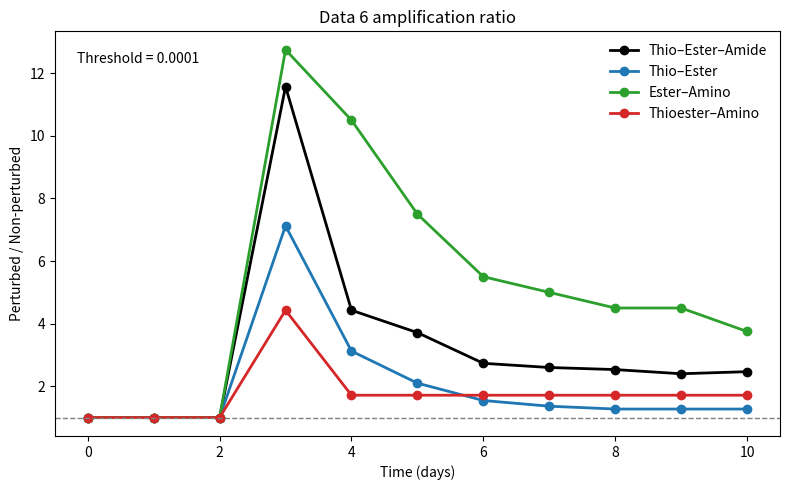
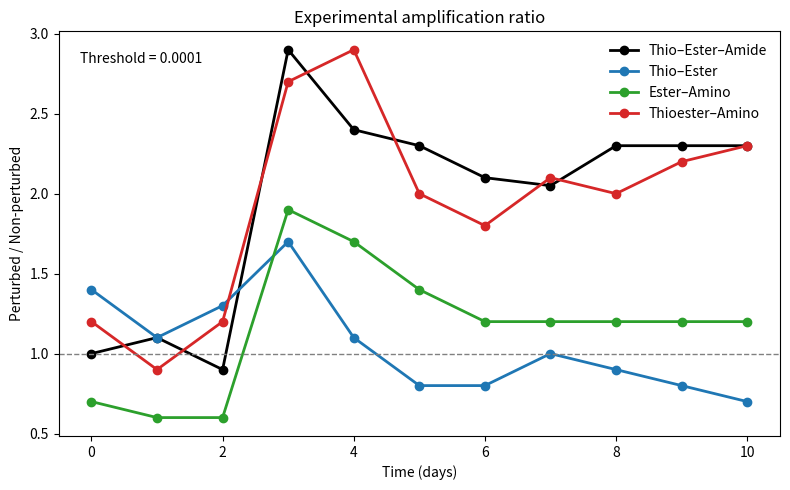
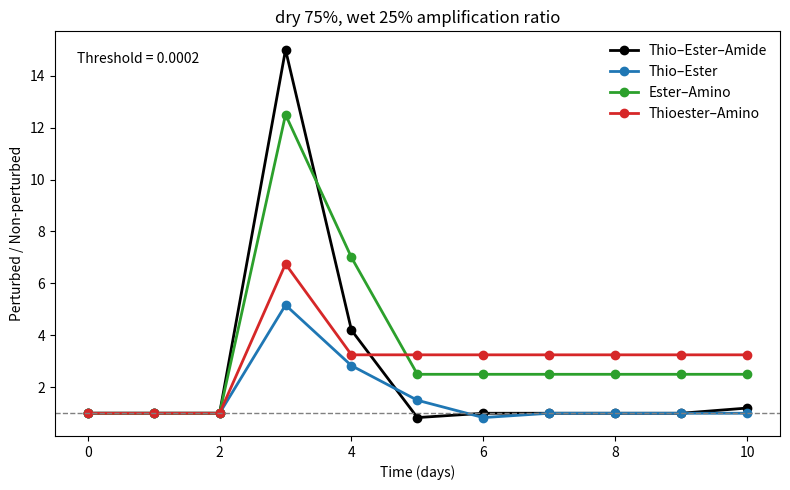
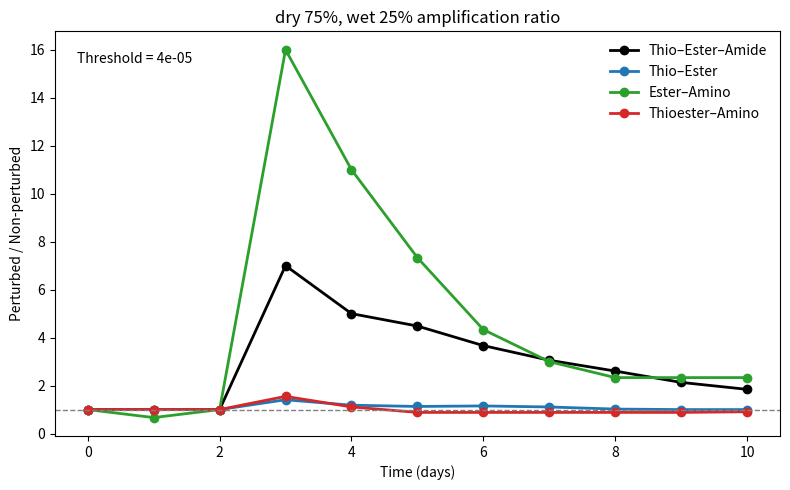
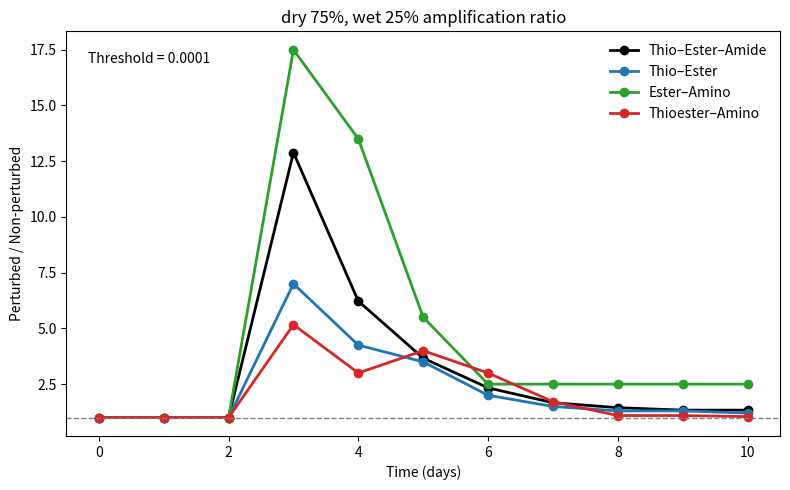
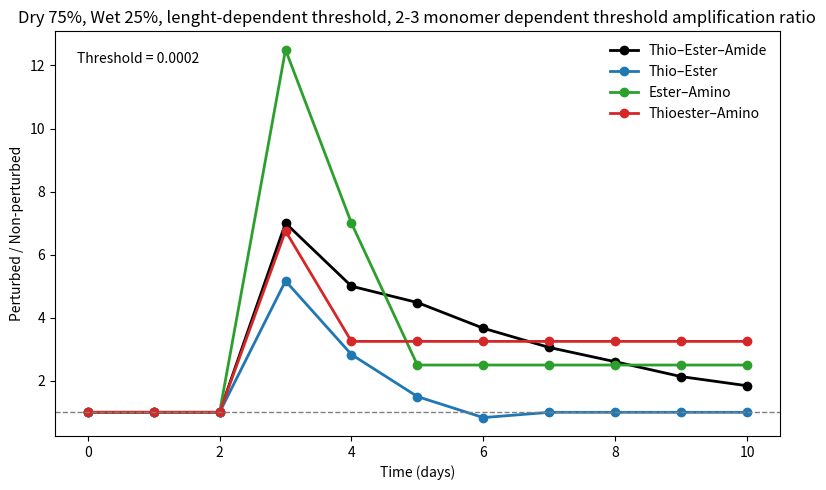
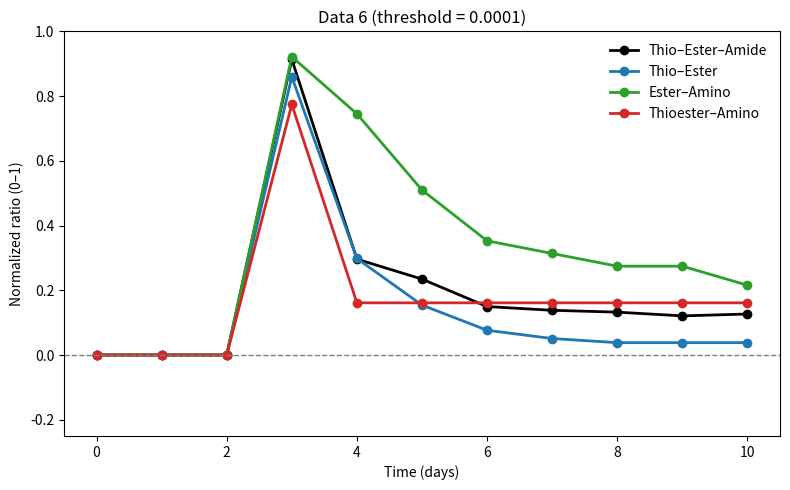
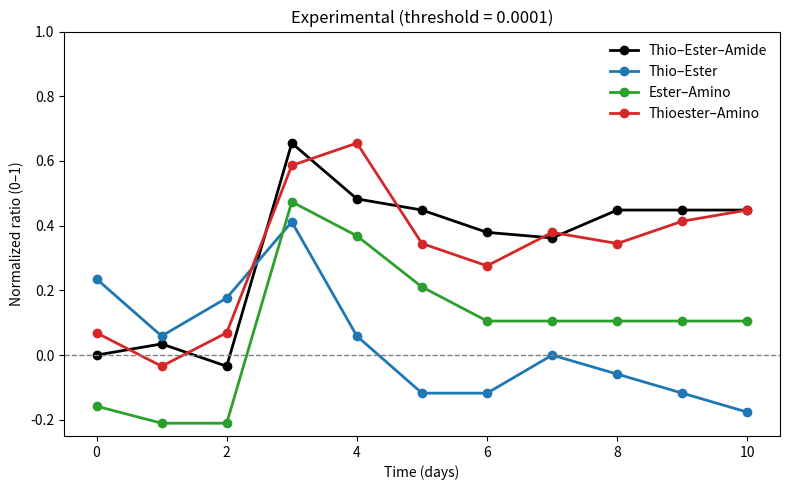
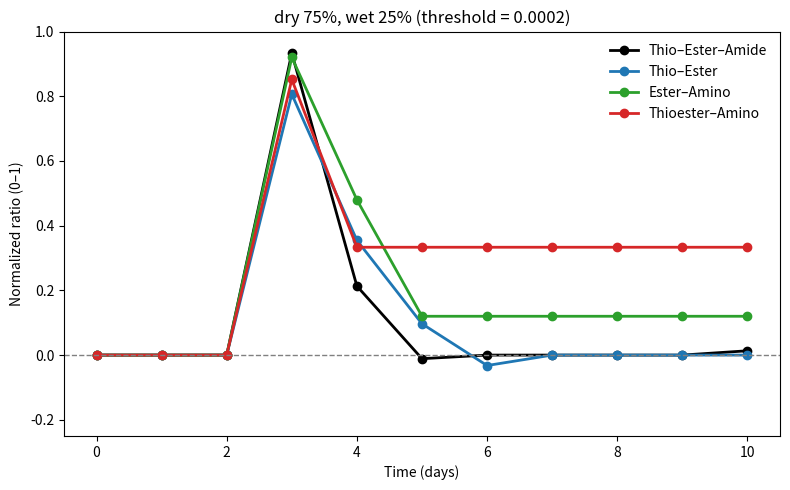
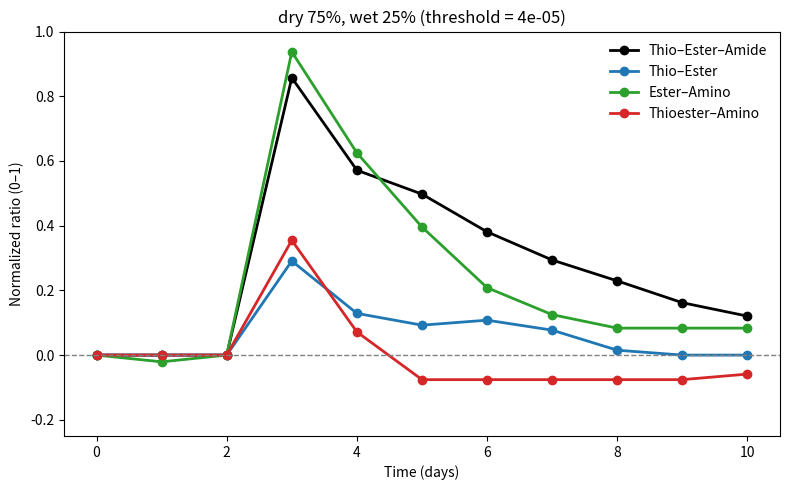
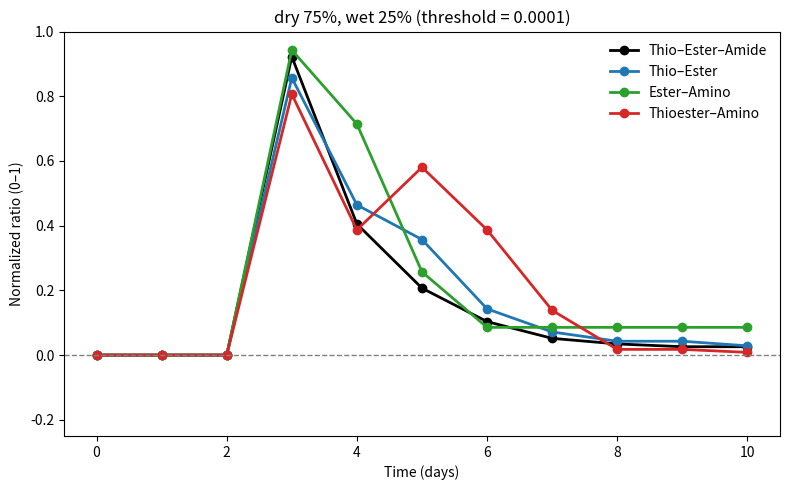
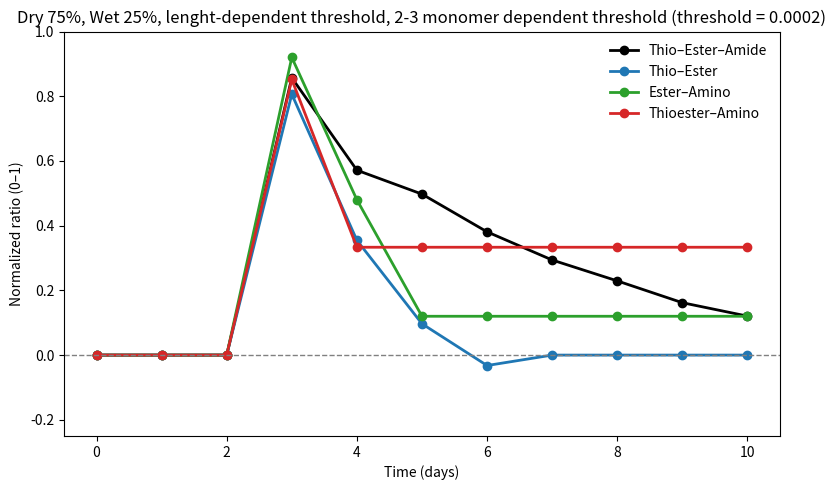

Source code (Python) for these figures, in order:
import numpy as np
import matplotlib.pyplot as plt

plt.rcParams["svg.fonttype"] = "none"
t = np.arange(0, 11)

def safe_ratio(a, b):
    out = np.zeros_like(a, dtype=float)
    mask = b > 0
    out[mask] = a[mask] / b[mask]
    out[~mask] = np.nan
    return out

datasets = [

    {
        "name": "Data 6",
        "threshold": 0.0001,
        "thio_ester_amide": ([3.0, 13.0, 14.0, 162.0, 62.0, 52.0, 41.0, 39.0, 38.0, 36.0, 37.0],
                            [3.0, 13.0, 14.0, 14.0, 14.0, 14.0, 15.0, 15.0, 15.0, 15.0, 15.0]),
        "thio_ester": ([2.0, 8.0, 8.0, 57.0, 25.0, 21.0, 17.0, 15.0, 14.0, 14.0, 14.0],
                            [2.0, 8.0, 8.0, 8.0, 8.0, 10.0, 11.0, 11.0, 11.0, 11.0, 11.0]),
        "ester_amino": ([2.0, 4.0, 4.0, 51.0, 42.0, 30.0, 22.0, 20.0, 18.0, 18.0, 15.0],
                            [2.0, 4.0, 4.0, 4.0, 4.0, 4.0, 4.0, 4.0, 4.0, 4.0, 4.0]),
        "thioester_amino": ([2.0, 7.0, 8.0, 31.0, 12.0, 12.0, 12.0, 12.0, 12.0, 12.0, 12.0],
                            [2.0, 7.0, 8.0, 7.0, 7.0, 7.0, 7.0, 7.0, 7.0, 7.0, 7.0]),
    },
    
    {
        "name": "Experimental",
        "threshold": 0.0001,
        "thio_ester_amide": ([1., 1.1, .9, 2.9, 2.4, 2.3, 2.1, 2.05, 2.3, 2.3, 2.3],
                            [1, 1, 1.0, 1.0, 1.0, 1.0, 1.0, 1.0, 1.0, 1.0, 1.0]),
        "thio_ester": ([1.4, 1.1, 1.3, 1.7, 1.1, .8, .8, 1.0, .9, .8, .7],
                            [1, 1, 1.0, 1.0, 1.0, 1.0, 1.0, 1.0, 1.0, 1.0, 1.0]),
        "ester_amino": ([.7, .6, .6, 1.9, 1.7, 1.4, 1.2, 1.2, 1.2, 1.2, 1.2],
                            [1, 1, 1.0, 1.0, 1.0, 1.0, 1.0, 1.0, 1.0, 1.0, 1.0]),
        "thioester_amino": ([1.2, .9, 1.2, 2.7, 2.9, 2., 1.8, 2.1, 2.0, 2.2, 2.3],
                            [1, 1, 1.0, 1.0, 1.0, 1.0, 1.0, 1.0, 1.0, 1.0, 1.0]),
    },
    
    {
        "name": "dry 75%, wet 25%",
        "threshold": 0.0002,
        "thio_ester_amide": ([3.0, 6.0, 6.0, 75.0, 21.0, 5.0, 6.0, 6.0, 6.0, 6.0, 6.0],
                            [3.0, 6.0, 6.0, 5.0, 5.0, 6.0, 6.0, 6.0, 6.0, 6.0, 5.0]),
        "thio_ester": ([2.0, 5.0, 6.0, 31.0, 17.0, 9.0, 5.0, 6.0, 6.0, 6.0, 6.0],
                            [2.0, 5.0, 6.0, 6.0, 6.0, 6.0, 6.0, 6.0, 6.0, 6.0, 6.0]),
        "ester_amino": ([2.0, 2.0, 2.0, 25.0, 14.0, 5.0, 5.0, 5.0, 5.0, 5.0, 5.0],
                            [2.0, 2.0, 2.0, 2.0, 2.0, 2.0, 2.0, 2.0, 2.0, 2.0, 2.0]),
        "thioester_amino": ([2.0, 3.0, 3.0, 27.0, 13.0, 13.0, 13.0, 13.0, 13.0, 13.0, 13.0],
                            [2.0, 3.0, 3.0, 4.0, 4.0, 4.0, 4.0, 4.0, 4.0, 4.0, 4.0]),
    },
    
    {
        "name": "dry 75%, wet 25%",
        "threshold": 0.00004,
        "thio_ester_amide": ([3.0, 14.0, 18.0, 161.0, 130.0, 130.0, 121.0, 107.0, 99.0, 96.0, 94.0],
                            [3.0, 14.0, 18.0, 23.0, 26.0, 29.0, 33.0, 35.0, 38.0, 45.0, 51.0]),
        "thio_ester": ([2.0, 14.0, 26.0, 55.0, 52.0, 52.0, 53.0, 51.0, 48.0, 47.0, 47.0],
                            [2.0, 14.0, 26.0, 39.0, 44.0, 46.0, 46.0, 46.0, 47.0, 47.0, 47.0]),
        "ester_amino": ([2.0, 2.0, 3.0, 48.0, 33.0, 22.0, 13.0, 9.0, 7.0, 7.0, 7.0],
                            [2.0, 3.0, 3.0, 3.0, 3.0, 3.0, 3.0, 3.0, 3.0, 3.0, 3.0]),
        "thioester_amino": ([2.0, 10.0, 19.0, 31.0, 30.0, 30.0, 30.0, 30.0, 30.0, 30.0, 30.0],
                            [2.0, 10.0, 19.0, 20.0, 27.0, 34.0, 34.0, 34.0, 34.0, 34.0, 33.0]),
    },

    {
        "name": "dry 75%, wet 25%",
        "threshold": 0.0001,
        "thio_ester_amide": ([3.0, 7.0, 8.0, 116.0, 56.0, 33.0, 21.0, 15.0, 13.0, 12.0, 12.0],
                            [3.0, 7.0, 8.0, 9.0, 9.0, 9.0, 9.0, 9.0, 9.0, 9.0, 9.0]),
        "thio_ester": ([2.0, 6.0, 6.0, 42.0, 34.0, 28.0, 20.0, 15.0, 13.0, 13.0, 12.0],
                            [2.0, 6.0, 6.0, 6.0, 8.0, 8.0, 10.0, 10.0, 10.0, 10.0, 10.0]),
        "ester_amino": ([2.0, 2.0, 2.0, 35.0, 27.0, 11.0, 5.0, 5.0, 5.0, 5.0, 5.0],
                            [2.0, 2.0, 2.0, 2.0, 2.0, 2.0, 2.0, 2.0, 2.0, 2.0, 2.0]),
        "thioester_amino": ([2.0, 7.0, 6.0, 31.0, 24.0, 24.0, 24.0, 24.0, 24.0, 24.0, 24.0],
                            [2.0, 7.0, 6.0, 6.0, 8.0, 6.0, 8.0, 14.0, 22.0, 22.0, 23.0]),
    },

    {
        "name": "Dry 75%, Wet 25%, lenght-dependent threshold, 2-3 monomer dependent threshold",
        "threshold": 0.0002,
        "thio_ester_amide": ([3.0, 14.0, 18.0, 161.0, 130.0, 130.0, 121.0, 107.0, 99.0, 96.0, 94.0],
                            [3.0, 14.0, 18.0, 23.0, 26.0, 29.0, 33.0, 35.0, 38.0, 45.0, 51.0]),
        "thio_ester": ([2.0, 5.0, 6.0, 31.0, 17.0, 9.0, 5.0, 6.0, 6.0, 6.0, 6.0],
                            [2.0, 5.0, 6.0, 6.0, 6.0, 6.0, 6.0, 6.0, 6.0, 6.0, 6.0]),
        "ester_amino": ([2.0, 2.0, 2.0, 25.0, 14.0, 5.0, 5.0, 5.0, 5.0, 5.0, 5.0],
                            [2.0, 2.0, 2.0, 2.0, 2.0, 2.0, 2.0, 2.0, 2.0, 2.0, 2.0]),
        "thioester_amino": ([2.0, 3.0, 3.0, 27.0, 13.0, 13.0, 13.0, 13.0, 13.0, 13.0, 13.0],
                            [2.0, 3.0, 3.0, 4.0, 4.0, 4.0, 4.0, 4.0, 4.0, 4.0, 4.0]),
    },

]

labels = {
    "thio_ester_amide": "Thio–Ester–Amide",
    "thio_ester": "Thio–Ester",
    "ester_amino": "Ester–Amino",
    "thioester_amino": "Thioester–Amino",
}

colors = {
    "thio_ester_amide": "black",
    "thio_ester": "tab:blue",
    "ester_amino": "tab:green",
    "thioester_amino": "tab:red",
}

for ds in datasets:
    plt.figure(figsize=(8, 5))

    for key in labels:
        pert, no_pert = ds[key]
        pert = np.array(pert, dtype=float)
        no_pert = np.array(no_pert, dtype=float)

        ratio = safe_ratio(pert, no_pert)

        plt.plot(
            t,
            ratio,
            "-o",
            linewidth=2,
            label=labels[key],
            color=colors[key],
        )

    plt.axhline(1.0, linestyle="--", linewidth=1, color="gray")

    plt.xlabel("Time (days)")
    plt.ylabel("Perturbed / Non-perturbed")
    plt.title(f"{ds['name']} amplification ratio")

    plt.text(
        0.03,
        0.95,
        f"Threshold = {ds['threshold']}",
        transform=plt.gca().transAxes,
        va="top",
        fontsize=10,
    )

    plt.legend(frameon=False)
    plt.tight_layout()
    filename = ds["name"].lower().replace(" ", "_")
    plt.savefig(f"{filename}.svg", format="svg")
    plt.show()
    
########
import numpy as np
import matplotlib.pyplot as plt

t = np.arange(0, 11)

def safe_ratio(a, b):
    out = np.zeros_like(a, dtype=float)
    mask = b > 0
    out[mask] = a[mask] / b[mask]
    out[~mask] = np.nan
    return out

# Normalize: min → 0, max → 1
def normalize_0_1(x):
    x = np.asarray(x, dtype=float)
    xmin = np.nanmin(x)
    xmax = np.nanmax(x)

    if xmax == xmin:
        return np.zeros_like(x)  # flat case

    #return (x/xmax)
    return ((x-1)/xmax)
    #return (x - xmin) / (xmax - xmin)
    #return (x - x[0]) / (xmax - x[0])


datasets = [

    {
        "name": "Data 6",
        "threshold": 0.0001,
        "thio_ester_amide": ([3.0, 13.0, 14.0, 162.0, 62.0, 52.0, 41.0, 39.0, 38.0, 36.0, 37.0],
                            [3.0, 13.0, 14.0, 14.0, 14.0, 14.0, 15.0, 15.0, 15.0, 15.0, 15.0]),
        "thio_ester": ([2.0, 8.0, 8.0, 57.0, 25.0, 21.0, 17.0, 15.0, 14.0, 14.0, 14.0],
                            [2.0, 8.0, 8.0, 8.0, 8.0, 10.0, 11.0, 11.0, 11.0, 11.0, 11.0]),
        "ester_amino": ([2.0, 4.0, 4.0, 51.0, 42.0, 30.0, 22.0, 20.0, 18.0, 18.0, 15.0],
                            [2.0, 4.0, 4.0, 4.0, 4.0, 4.0, 4.0, 4.0, 4.0, 4.0, 4.0]),
        "thioester_amino": ([2.0, 7.0, 8.0, 31.0, 12.0, 12.0, 12.0, 12.0, 12.0, 12.0, 12.0],
                            [2.0, 7.0, 8.0, 7.0, 7.0, 7.0, 7.0, 7.0, 7.0, 7.0, 7.0]),
    },
    
    {
        "name": "Experimental",
        "threshold": 0.0001,
        "thio_ester_amide": ([1., 1.1, .9, 2.9, 2.4, 2.3, 2.1, 2.05, 2.3, 2.3, 2.3],
                            [1, 1, 1.0, 1.0, 1.0, 1.0, 1.0, 1.0, 1.0, 1.0, 1.0]),
        "thio_ester": ([1.4, 1.1, 1.3, 1.7, 1.1, .8, .8, 1.0, .9, .8, .7],
                            [1, 1, 1.0, 1.0, 1.0, 1.0, 1.0, 1.0, 1.0, 1.0, 1.0]),
        "ester_amino": ([.7, .6, .6, 1.9, 1.7, 1.4, 1.2, 1.2, 1.2, 1.2, 1.2],
                            [1, 1, 1.0, 1.0, 1.0, 1.0, 1.0, 1.0, 1.0, 1.0, 1.0]),
        "thioester_amino": ([1.2, .9, 1.2, 2.7, 2.9, 2., 1.8, 2.1, 2.0, 2.2, 2.3],
                            [1, 1, 1.0, 1.0, 1.0, 1.0, 1.0, 1.0, 1.0, 1.0, 1.0]),
    },
    
    {
        "name": "dry 75%, wet 25%",
        "threshold": 0.0002,
        "thio_ester_amide": ([3.0, 6.0, 6.0, 75.0, 21.0, 5.0, 6.0, 6.0, 6.0, 6.0, 6.0],
                            [3.0, 6.0, 6.0, 5.0, 5.0, 6.0, 6.0, 6.0, 6.0, 6.0, 5.0]),
        "thio_ester": ([2.0, 5.0, 6.0, 31.0, 17.0, 9.0, 5.0, 6.0, 6.0, 6.0, 6.0],
                            [2.0, 5.0, 6.0, 6.0, 6.0, 6.0, 6.0, 6.0, 6.0, 6.0, 6.0]),
        "ester_amino": ([2.0, 2.0, 2.0, 25.0, 14.0, 5.0, 5.0, 5.0, 5.0, 5.0, 5.0],
                            [2.0, 2.0, 2.0, 2.0, 2.0, 2.0, 2.0, 2.0, 2.0, 2.0, 2.0]),
        "thioester_amino": ([2.0, 3.0, 3.0, 27.0, 13.0, 13.0, 13.0, 13.0, 13.0, 13.0, 13.0],
                            [2.0, 3.0, 3.0, 4.0, 4.0, 4.0, 4.0, 4.0, 4.0, 4.0, 4.0]),
    },
    
    {
        "name": "dry 75%, wet 25%",
        "threshold": 0.00004,
        "thio_ester_amide": ([3.0, 14.0, 18.0, 161.0, 130.0, 130.0, 121.0, 107.0, 99.0, 96.0, 94.0],
                            [3.0, 14.0, 18.0, 23.0, 26.0, 29.0, 33.0, 35.0, 38.0, 45.0, 51.0]),
        "thio_ester": ([2.0, 14.0, 26.0, 55.0, 52.0, 52.0, 53.0, 51.0, 48.0, 47.0, 47.0],
                            [2.0, 14.0, 26.0, 39.0, 44.0, 46.0, 46.0, 46.0, 47.0, 47.0, 47.0]),
        "ester_amino": ([2.0, 2.0, 3.0, 48.0, 33.0, 22.0, 13.0, 9.0, 7.0, 7.0, 7.0],
                            [2.0, 3.0, 3.0, 3.0, 3.0, 3.0, 3.0, 3.0, 3.0, 3.0, 3.0]),
        "thioester_amino": ([2.0, 10.0, 19.0, 31.0, 30.0, 30.0, 30.0, 30.0, 30.0, 30.0, 30.0],
                            [2.0, 10.0, 19.0, 20.0, 27.0, 34.0, 34.0, 34.0, 34.0, 34.0, 33.0]),
    },

    {
        "name": "dry 75%, wet 25%",
        "threshold": 0.0001,
        "thio_ester_amide": ([3.0, 7.0, 8.0, 116.0, 56.0, 33.0, 21.0, 15.0, 13.0, 12.0, 12.0],
                            [3.0, 7.0, 8.0, 9.0, 9.0, 9.0, 9.0, 9.0, 9.0, 9.0, 9.0]),
        "thio_ester": ([2.0, 6.0, 6.0, 42.0, 34.0, 28.0, 20.0, 15.0, 13.0, 13.0, 12.0],
                            [2.0, 6.0, 6.0, 6.0, 8.0, 8.0, 10.0, 10.0, 10.0, 10.0, 10.0]),
        "ester_amino": ([2.0, 2.0, 2.0, 35.0, 27.0, 11.0, 5.0, 5.0, 5.0, 5.0, 5.0],
                            [2.0, 2.0, 2.0, 2.0, 2.0, 2.0, 2.0, 2.0, 2.0, 2.0, 2.0]),
        "thioester_amino": ([2.0, 7.0, 6.0, 31.0, 24.0, 24.0, 24.0, 24.0, 24.0, 24.0, 24.0],
                            [2.0, 7.0, 6.0, 6.0, 8.0, 6.0, 8.0, 14.0, 22.0, 22.0, 23.0]),
    },

    {
        "name": "Dry 75%, Wet 25%, lenght-dependent threshold, 2-3 monomer dependent threshold",
        "threshold": 0.0002,
        "thio_ester_amide": ([3.0, 14.0, 18.0, 161.0, 130.0, 130.0, 121.0, 107.0, 99.0, 96.0, 94.0],
                            [3.0, 14.0, 18.0, 23.0, 26.0, 29.0, 33.0, 35.0, 38.0, 45.0, 51.0]),
        "thio_ester": ([2.0, 5.0, 6.0, 31.0, 17.0, 9.0, 5.0, 6.0, 6.0, 6.0, 6.0],
                            [2.0, 5.0, 6.0, 6.0, 6.0, 6.0, 6.0, 6.0, 6.0, 6.0, 6.0]),
        "ester_amino": ([2.0, 2.0, 2.0, 25.0, 14.0, 5.0, 5.0, 5.0, 5.0, 5.0, 5.0],
                            [2.0, 2.0, 2.0, 2.0, 2.0, 2.0, 2.0, 2.0, 2.0, 2.0, 2.0]),
        "thioester_amino": ([2.0, 3.0, 3.0, 27.0, 13.0, 13.0, 13.0, 13.0, 13.0, 13.0, 13.0],
                            [2.0, 3.0, 3.0, 4.0, 4.0, 4.0, 4.0, 4.0, 4.0, 4.0, 4.0]),
    },

]
labels = {
    "thio_ester_amide": "Thio–Ester–Amide",
    "thio_ester": "Thio–Ester",
    "ester_amino": "Ester–Amino",
    "thioester_amino": "Thioester–Amino",
}

colors = {
    "thio_ester_amide": "black",
    "thio_ester": "tab:blue",
    "ester_amino": "tab:green",
    "thioester_amino": "tab:red",
}

for ds in datasets:
    plt.figure(figsize=(8, 5))

    for key in labels:
        pert, no_pert = ds[key]
        pert = np.array(pert, dtype=float)
        no_pert = np.array(no_pert, dtype=float)

        ratio = safe_ratio(pert, no_pert)
        ratio_norm = normalize_0_1(ratio)

        plt.plot(
            t,
            ratio_norm,
            "-o",
            linewidth=2,
            label=labels[key],
            color=colors[key],
        )

    plt.axhline(.0, linestyle="--", linewidth=1, color="gray")
    plt.ylim(-0.25, 1)
    plt.xlabel("Time (days)")
    plt.ylabel("Normalized ratio (0–1)")
    plt.title(f"{ds['name']} (threshold = {ds['threshold']})")

    plt.legend(frameon=False)
    plt.tight_layout()

    filename = ds["name"].lower().replace(" ", "_") + "_normalized"
    plt.savefig(f"{filename}.svg", format="svg")

    plt.show()
